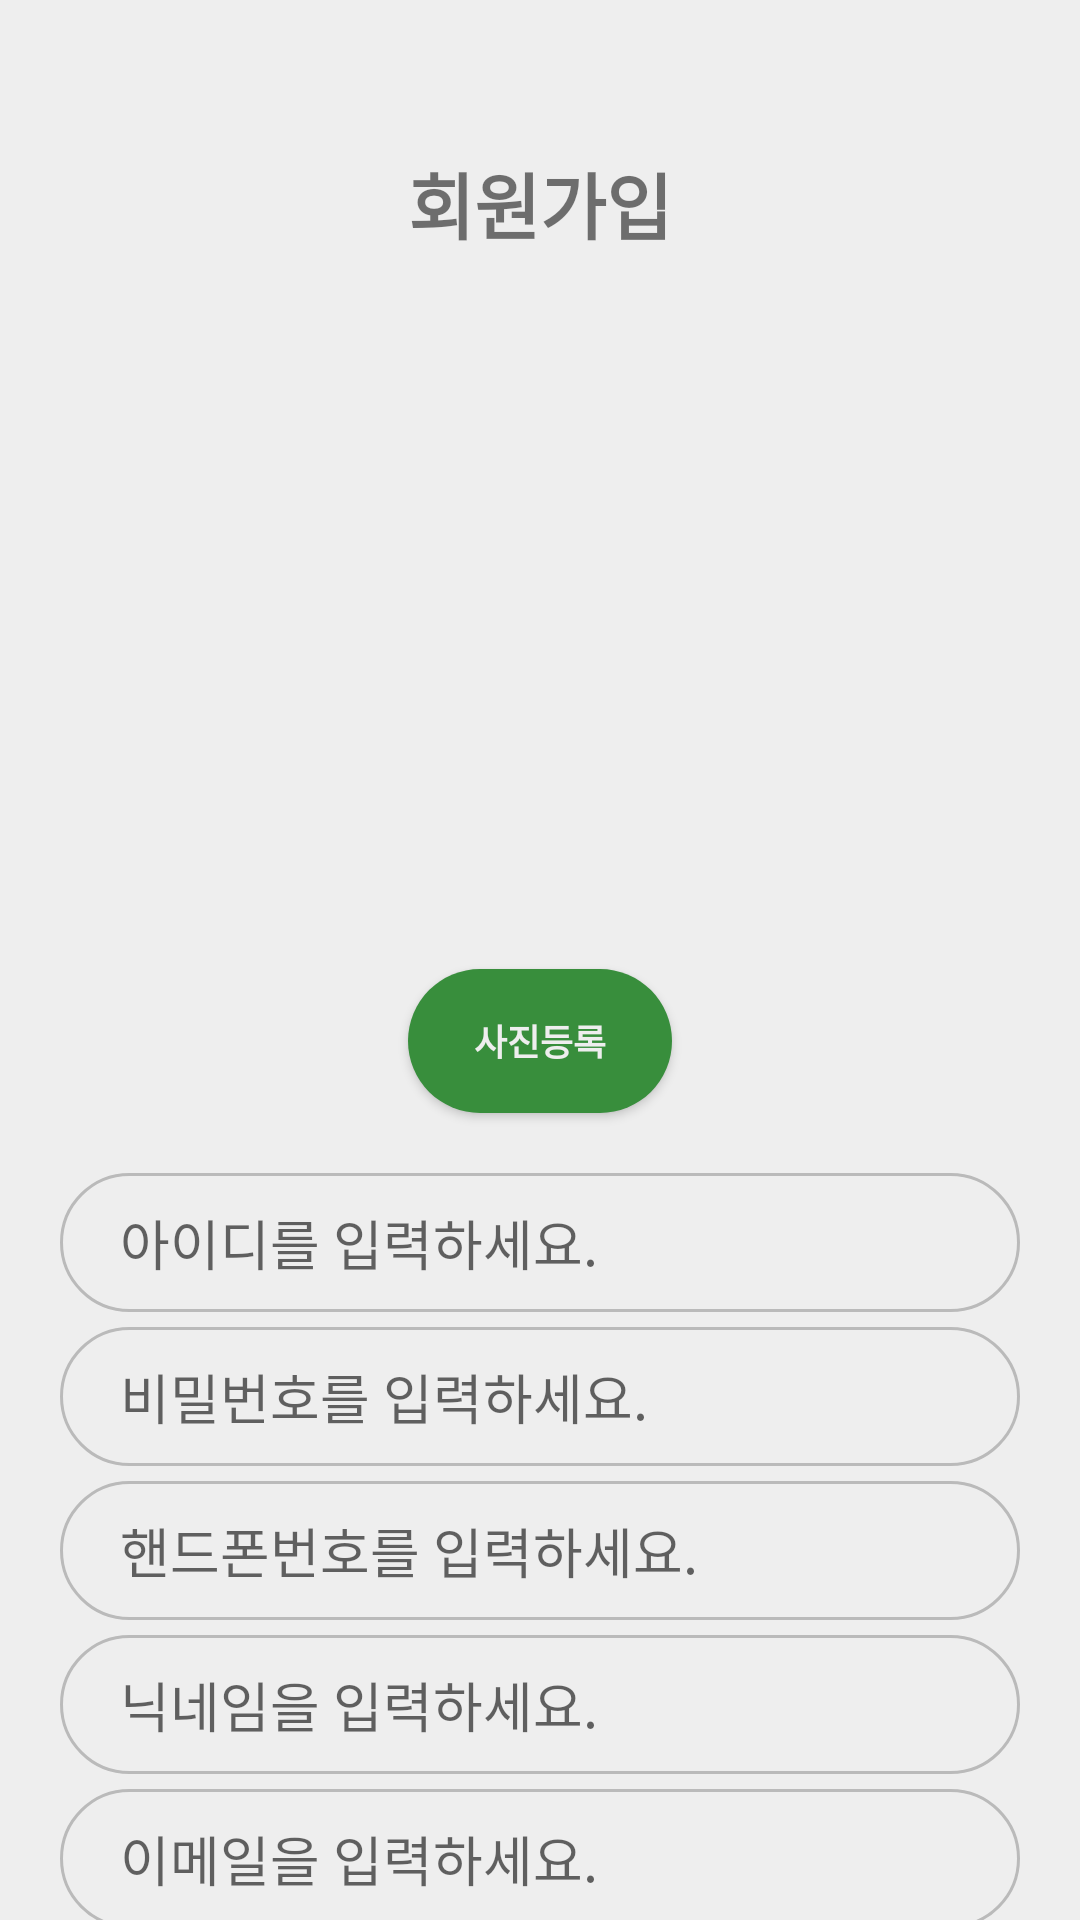

The Android layout XML behind this screen, and the referenced resources:
<!-- AndroidManifest.xml: application theme Theme.AppCompat -->
<!-- res/layout/activity_signup.xml -->
<?xml version="1.0" encoding="utf-8"?>
<androidx.constraintlayout.widget.ConstraintLayout xmlns:android="http://schemas.android.com/apk/res/android"
    xmlns:app="http://schemas.android.com/apk/res-auto"
    xmlns:tools="http://schemas.android.com/tools"
    android:layout_width="match_parent"
    android:layout_height="match_parent"
    android:background="@color/backgroundColor">


    <TextView
        android:id="@+id/signup_title"
        android:layout_width="wrap_content"
        android:layout_height="wrap_content"
        android:text="회원가입"
        android:textSize="24sp"
        android:textStyle="bold"
        android:layout_marginTop="50dp"
        app:layout_constraintBottom_toTopOf="@id/signup_title"
        app:layout_constraintLeft_toLeftOf="parent"
        app:layout_constraintRight_toRightOf="parent"
        app:layout_constraintTop_toTopOf="parent" />

    <ImageView
        android:id="@+id/signup_img"
        android:layout_width="200dp"
        android:layout_height="200dp"
        android:layout_marginTop="20dp"
        android:layout_marginBottom="10dp"
        app:layout_constraintBottom_toTopOf="@id/signup_img_save"
        app:layout_constraintLeft_toLeftOf="@id/signup_title"
        app:layout_constraintRight_toRightOf="@id/signup_title"
        app:layout_constraintTop_toBottomOf="@id/signup_title"
        tools:src="@mipmap/ic_launcher" />

    <Button
        android:id="@+id/signup_img_save"
        android:layout_width="wrap_content"
        android:layout_height="wrap_content"
        android:layout_marginTop="8dp"
        android:layout_marginBottom="20dp"
        android:background="@drawable/btn_rounded_green"
        android:text="사진등록"
        android:textAlignment="center"
        android:textColor="@color/backgroundColor"
        android:textSize="12sp"
        android:textStyle="bold"
        app:layout_constraintBottom_toTopOf="@id/signup_id"
        app:layout_constraintLeft_toLeftOf="@id/signup_img"
        app:layout_constraintRight_toRightOf="@id/signup_img"
        app:layout_constraintTop_toBottomOf="@id/signup_img" />

    <EditText
        android:id="@+id/signup_id"
        android:layout_width="match_parent"
        android:layout_height="wrap_content"
        android:layout_marginHorizontal="20dp"
        android:background="@drawable/et_rounded_gray"
        android:hint="아이디를 입력하세요."
        android:textColor="@color/textColor"
        android:textSize="18sp"
        app:layout_constraintBottom_toTopOf="@id/signup_password"
        app:layout_constraintLeft_toLeftOf="@id/signup_img_save"
        app:layout_constraintRight_toRightOf="@id/signup_img_save"
        app:layout_constraintTop_toBottomOf="@id/signup_img_save" />

    <EditText
        android:id="@+id/signup_password"
        android:layout_width="match_parent"
        android:layout_height="wrap_content"
        android:layout_marginHorizontal="20dp"
        android:layout_marginTop="5dp"
        android:background="@drawable/et_rounded_gray"
        android:hint="비밀번호를 입력하세요."
        android:textColor="@color/textColor"
        android:inputType="textPassword"
        android:textSize="18sp"
        app:layout_constraintBottom_toTopOf="@id/signup_mobile"
        app:layout_constraintLeft_toLeftOf="@id/signup_id"
        app:layout_constraintRight_toRightOf="@id/signup_id"
        app:layout_constraintTop_toBottomOf="@id/signup_id" />

    <EditText
        android:id="@+id/signup_mobile"
        android:layout_width="match_parent"
        android:layout_height="wrap_content"
        android:layout_marginHorizontal="20dp"
        android:layout_marginTop="5dp"
        android:background="@drawable/et_rounded_gray"
        android:hint="핸드폰번호를 입력하세요."
        android:textColor="@color/textColor"
        android:textSize="18sp"
        app:layout_constraintBottom_toTopOf="@id/signup_nick_name"
        app:layout_constraintLeft_toLeftOf="@id/signup_password"
        app:layout_constraintRight_toRightOf="@id/signup_password"
        app:layout_constraintTop_toBottomOf="@id/signup_password" />

    <EditText
        android:id="@+id/signup_nick_name"
        android:layout_width="match_parent"
        android:layout_height="wrap_content"
        android:layout_marginHorizontal="20dp"
        android:layout_marginTop="5dp"
        android:background="@drawable/et_rounded_gray"
        android:hint="닉네임을 입력하세요."
        android:textColor="@color/textColor"
        android:textSize="18sp"
        app:layout_constraintBottom_toTopOf="@id/signup_email"
        app:layout_constraintLeft_toLeftOf="@id/signup_password"
        app:layout_constraintRight_toRightOf="@id/signup_password"
        app:layout_constraintTop_toBottomOf="@id/signup_mobile" />

    <EditText
        android:id="@+id/signup_email"
        android:layout_width="match_parent"
        android:layout_height="wrap_content"
        android:layout_marginHorizontal="20dp"
        android:layout_marginTop="5dp"
        android:background="@drawable/et_rounded_gray"
        android:hint="이메일을 입력하세요."
        android:textColor="@color/textColor"
        android:textSize="18sp"
        app:layout_constraintBottom_toTopOf="@id/signup_btn"
        app:layout_constraintLeft_toLeftOf="@id/signup_nick_name"
        app:layout_constraintRight_toRightOf="@id/signup_nick_name"
        app:layout_constraintTop_toBottomOf="@id/signup_nick_name" />

    <Button
        android:id="@+id/signup_btn"
        android:layout_width="wrap_content"
        android:layout_height="wrap_content"
        android:layout_marginTop="10dp"
        android:background="@drawable/btn_rounded_green"
        android:text="회원가입"
        android:textAlignment="center"
        android:textColor="@color/backgroundColor"
        android:textSize="16sp"
        android:textStyle="bold"
        app:layout_constraintLeft_toLeftOf="@id/signup_email"
        app:layout_constraintRight_toRightOf="@id/signup_email"
        app:layout_constraintTop_toBottomOf="@id/signup_email" />



</androidx.constraintlayout.widget.ConstraintLayout>
<!-- resources referenced by this layout -->
<resources>
  <color name="backgroundColor">#EEEEEE</color>
  <color name="textColor">#121212</color>
  <!-- drawable btn_rounded_green (drawable) -->
  <?xml version="1.0" encoding="utf-8"?>
  <shape xmlns:android="http://schemas.android.com/apk/res/android">
  
      <corners
          android:radius="30dp" />
  
      <solid
          android:color="@color/green_700" />
  
  
  
      <padding
          android:top="10dp"
          android:bottom="10dp"
          android:right="20dp"
          android:left="20dp" />
  
  </shape>
  <!-- drawable et_rounded_gray (drawable) -->
  <?xml version="1.0" encoding="utf-8"?>
  <shape xmlns:android="http://schemas.android.com/apk/res/android">
  
      <corners
          android:radius="30dp" />
  
      <solid
          android:color="@color/backgroundColor" />
  
      <stroke
          android:color="#BABABA"
          android:width="1dp" />
  
  
      <padding
          android:top="10dp"
          android:bottom="10dp"
          android:right="20dp"
          android:left="20dp" />
  
  </shape>
  <style name="Theme.AppCompat" parent="Theme.AppCompat.Light.NoActionBar">
          
          <item name="colorPrimary">#0F77CA</item>
          <item name="colorPrimaryVariant">@color/green_700</item>
          <item name="colorOnPrimary">@color/white</item>
          
          <item name="colorSecondary">@color/yellow_200</item>
          <item name="colorSecondaryVariant">@color/yellow_700</item>
          <item name="colorOnSecondary">@color/black</item>
          
          <item name="android:statusBarColor" tools:targetApi="l">?attr/colorPrimaryVariant</item>
          
      </style>
  <color name="green_700">#388E3C</color>
  <color name="white">#FFFFFFFF</color>
  <color name="yellow_200">#FFF59D</color>
  <color name="yellow_700">#FBC02D</color>
  <color name="black">#FF000000</color>
</resources>
